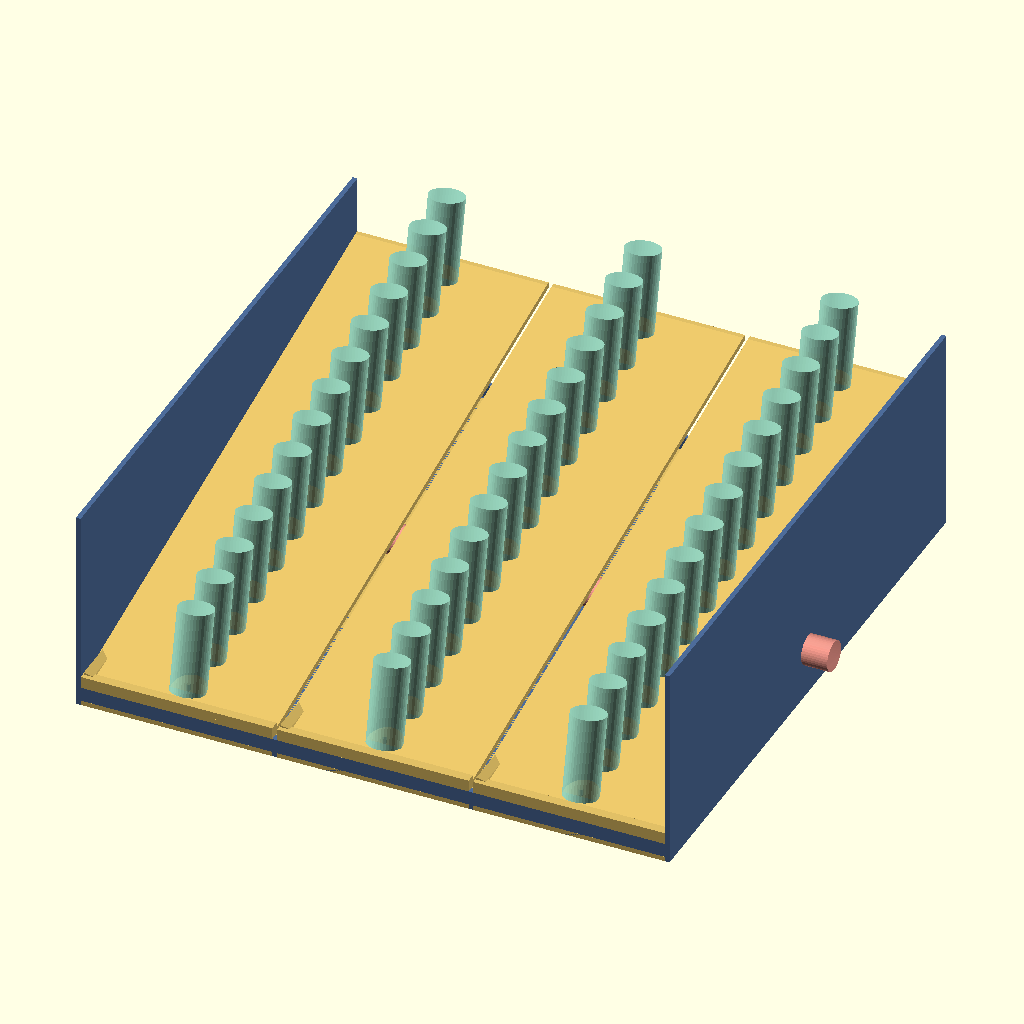
Cell 1: rendered with the file's own defaults.
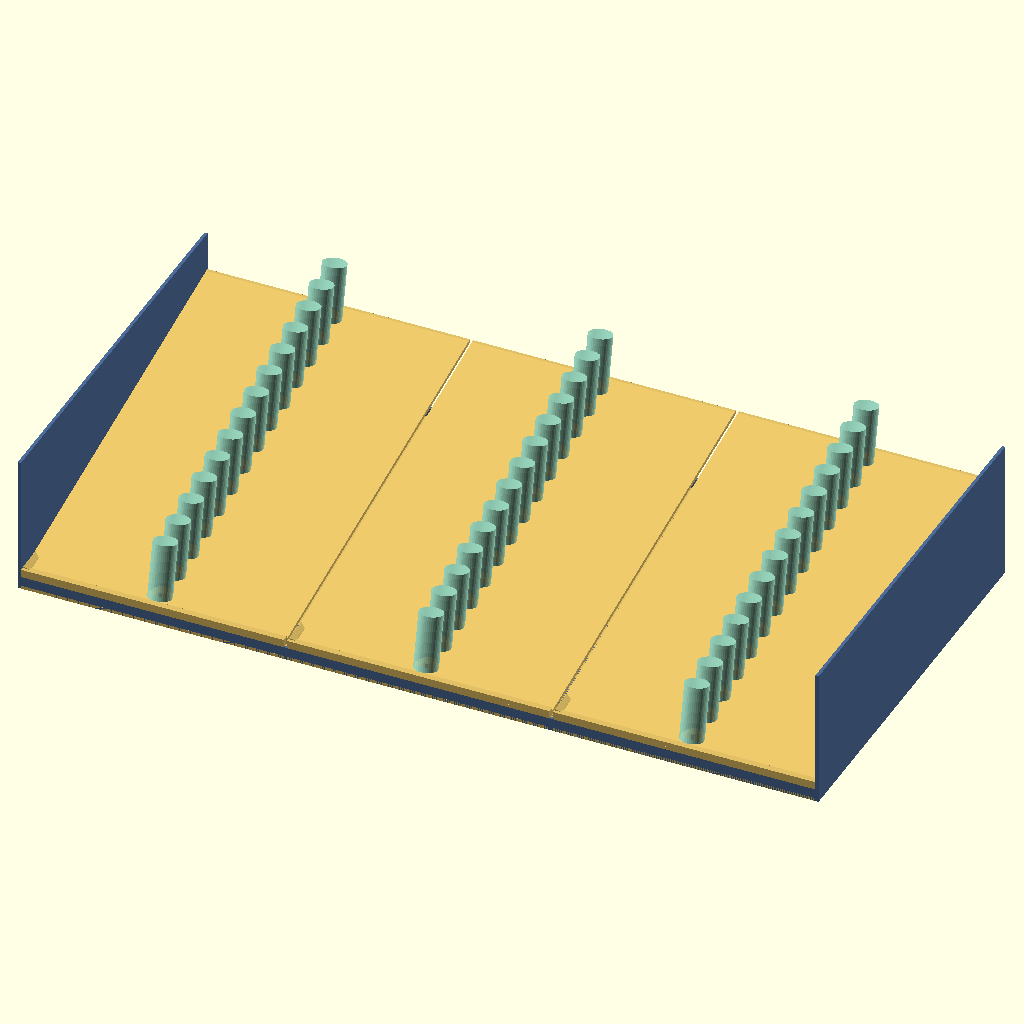
Cell 2: the same model with outer_w = 750.
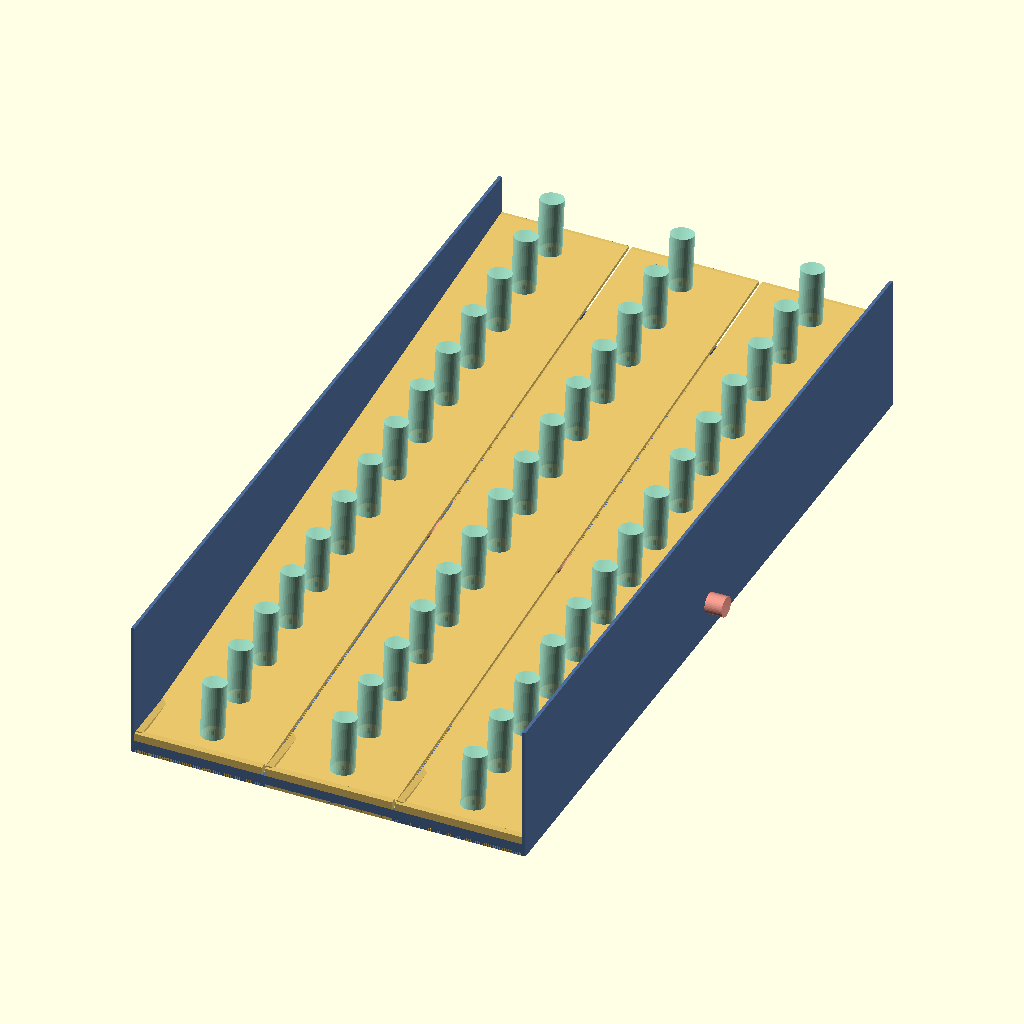
Cell 3: the same model with outer_d = 750.
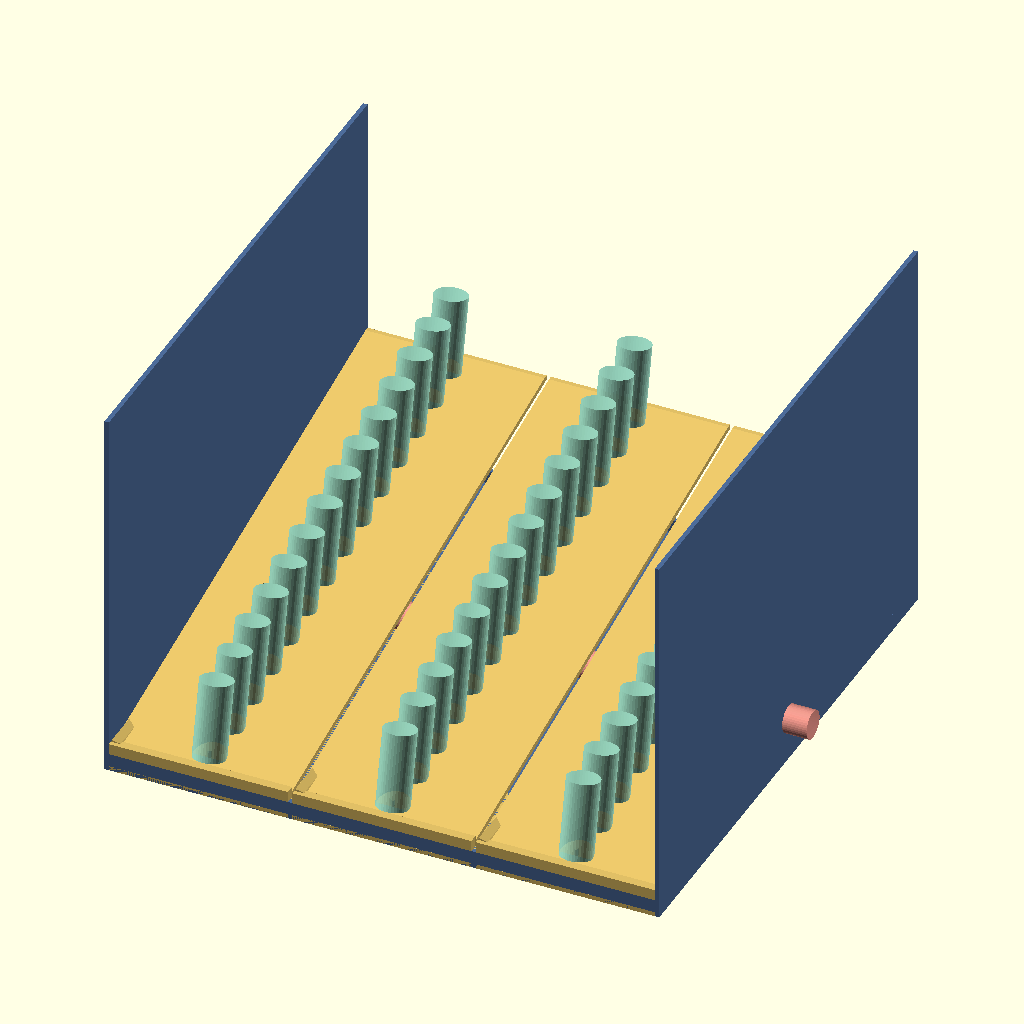
Cell 4: outer_h = 260 (everything else at default).
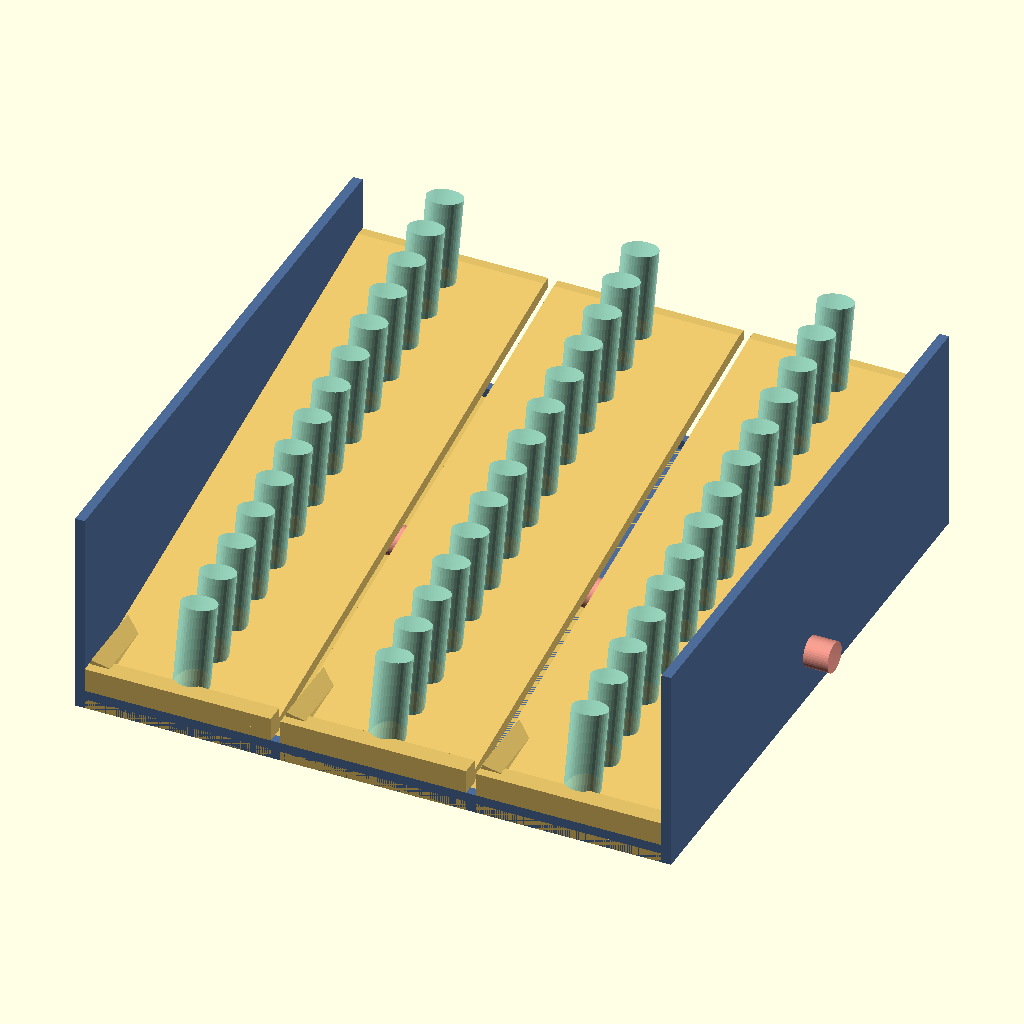
Cell 5 — wall set to 6, the other parameters unchanged.
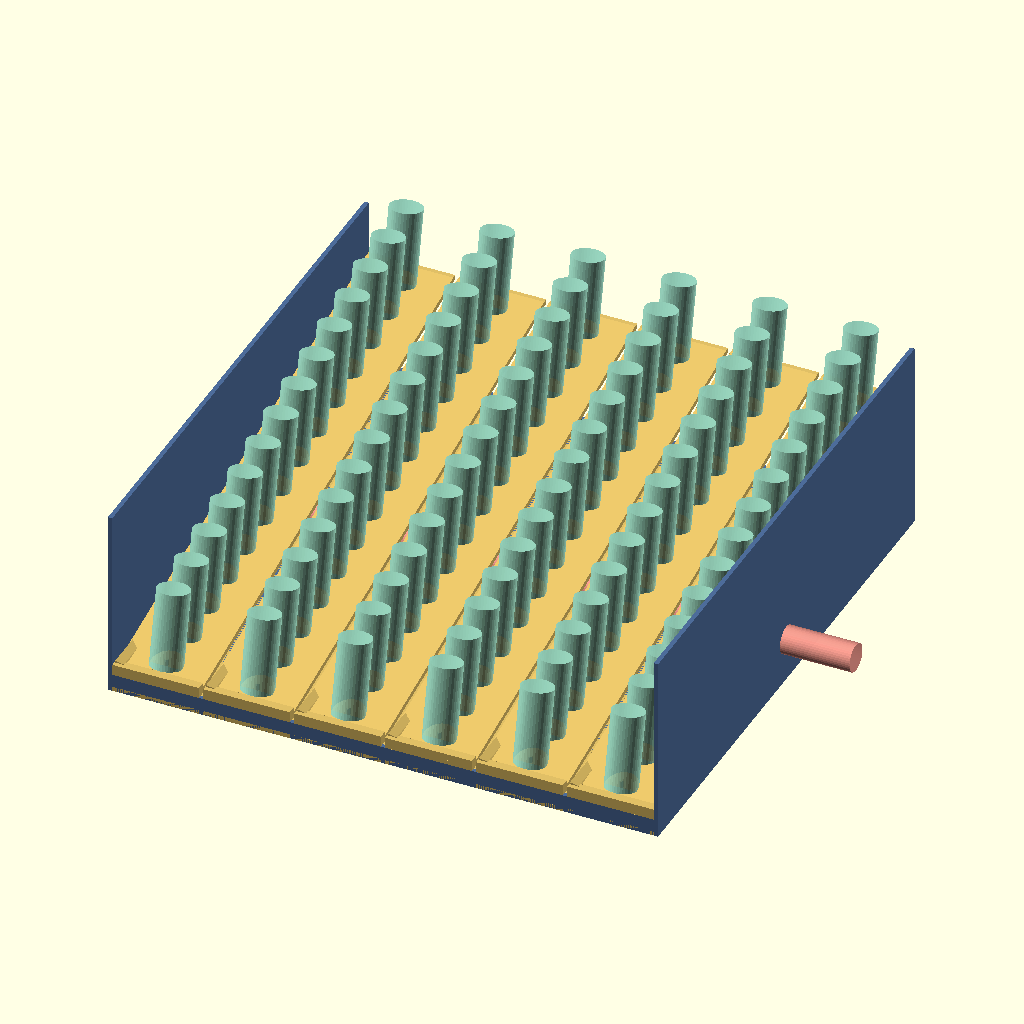
Cell 6: n_lanes = 6 (everything else at default).
All cells are drawn from the same view direction (rotation 55°, 0°, 25°, orthographic, colour scheme Cornfield), but the view is re-fitted for each cell, so position and scale can differ between cells as well as the parameter.
OpenSCAD source file design/drawers/D_tiltbin/02_angled_lanes.scad:
// 02 — Fixed Angled Lanes / Sloped Shelves
// Three sloped lanes (front-low, back-high) so vials are visible from above.
// Syringes rest in side channels along lane walls.
// Outer envelope: 375 × 375 × 130 mm
// Splits: 3 lane modules (each 120×375×130) snap together side-by-side + base tray
// Capacity: 3 lanes × 14 vials = 42 vials; 6 syringes (2 per lane side)

$fn = $fn > 0 ? $fn : 40;

/* ── Parameters ──────────────────────────────────────────── */
outer_w = 375;
outer_d = 375;
outer_h = 130;
wall    = 3.0;
n_lanes = 3;
lane_w  = (outer_w - wall*(n_lanes+1)) / n_lanes;  // ~119 mm

slope_front_h = 12;   // height of shelf at front edge
slope_back_h  = 90;   // height at back edge (creates ~11° slope over 375 mm)
slope_angle   = atan((slope_back_h - slope_front_h) / outer_d);

vial_r  = 11;
vial_h  = 52;
pen_r   = 9.5;
pen_len = 160;

lane_col  = [0.88, 0.75, 0.40];
base_col  = [0.30, 0.42, 0.60];
vial_col  = [0.65, 0.92, 0.82, 0.85];
pen_col   = [0.95, 0.60, 0.55, 0.90];

/* ── Base / outer tray ───────────────────────────────────── */
module base_tray() {
    color(base_col)
    difference() {
        cube([outer_w, outer_d, slope_front_h]);
        translate([wall, wall, wall])
            cube([outer_w-wall*2, outer_d-wall*2, slope_front_h]);
    }
}

/* ── One angled lane module (prints separately) ─────────── */
module lane_module(i) {
    lw = lane_w;
    ld = outer_d;
    color(lane_col)
    union() {
        // Left wall — full angled profile
        linear_extrude(wall)
        polygon([[0,0],[lw,0],[lw,ld],[0,ld]]);

        // Two side divider walls (left and right of channel)
        for (side=[0,1]) {
            translate([side*(lw-wall), 0, 0])
            difference() {
                // angled side wall
                linear_extrude(wall)
                    square([wall, ld]);
                // not needed for shape
            }
            // rebuild as solid side walls using hull
        }
        // Angled floor of the lane
        hull() {
            translate([0, 0, slope_front_h])
                cube([lw, wall, wall]);
            translate([0, ld-wall, slope_back_h])
                cube([lw, wall, wall]);
        }

        // Front retaining lip
        translate([0, 0, slope_front_h])
            cube([lw, wall*2, wall*2.5]);

        // Vial divider pegs on the slope (14 positions)
        n_vials = 14;
        for (k=[0:n_vials-1]) {
            frac = (k+0.5)/n_vials;
            py = frac * (ld - wall*3) + wall;
            pz = slope_front_h + frac*(slope_back_h-slope_front_h);
            translate([lw/2, py, pz])
                cylinder(r=1.5, h=8);
        }

        // Syringe channel on left side wall (recessed shelf)
        translate([0, wall, slope_front_h+wall*2])
        rotate([0, slope_angle, 0])
        {
            // thin shelf for pen to rest on
            cube([wall*2, pen_len, wall]);
        }
    }
}

/* ── Vials on slope ────────────────────────────────────────── */
module vials_on_lane(lw) {
    n = 14;
    for (k=[0:n-1]) {
        frac = (k+0.5)/n;
        py = frac*(outer_d-wall*3)+wall;
        pz = slope_front_h+frac*(slope_back_h-slope_front_h);
        translate([lw/2, py, pz+wall])
        // tilt vial to be perpendicular to slope
        rotate([-slope_angle, 0, 0])
        color(vial_col) cylinder(r=vial_r, h=vial_h);
    }
}

/* ── Syringes ─────────────────────────────────────────────── */
module syringe_on_lane(lw) {
    translate([lw/2, outer_d*0.5, slope_front_h + 18])
    rotate([0, 90, 0])
    color(pen_col) cylinder(r=pen_r, h=pen_len, center=true);
}

/* ── Assemble ─────────────────────────────────────────────── */
base_tray();

for (i=[0:n_lanes-1]) {
    tx = wall + i*(lane_w+wall);
    translate([tx, 0, 0]) {
        lane_module(i);
        vials_on_lane(lane_w);
        syringe_on_lane(lane_w);
    }
}

// Outer side walls
color(base_col) {
    cube([wall, outer_d, outer_h]);
    translate([outer_w-wall, 0, 0]) cube([wall, outer_d, outer_h]);
}

// Rubber feet
color([0.15,0.15,0.15])
for (x=[15, outer_w-15], y=[15, outer_d-15])
    translate([x, y, -4]) cylinder(r=5.5, h=4);
Customizer parameters (derived from the source; name, type, default, range or options):
outer_w: number, default 375
outer_d: number, default 375
outer_h: number, default 130
wall: number, default 3
n_lanes: number, default 3
slope_front_h: number, default 12
slope_back_h: number, default 90
vial_r: number, default 11
vial_h: number, default 52
pen_r: number, default 9.5
pen_len: number, default 160
lane_col: vector, default [0.88, 0.75, 0.4]
base_col: vector, default [0.3, 0.42, 0.6]
vial_col: vector, default [0.65, 0.92, 0.82, 0.85]
pen_col: vector, default [0.95, 0.6, 0.55, 0.9]
